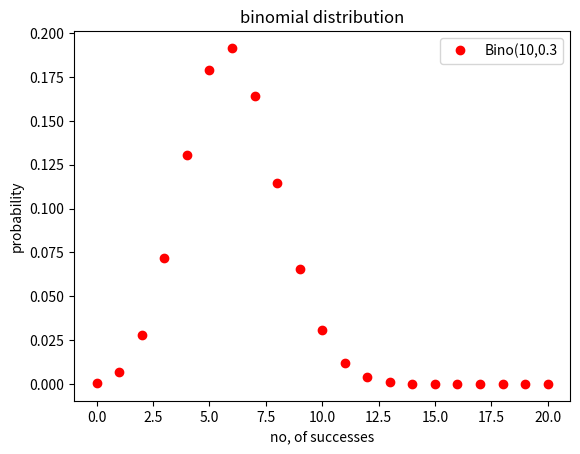

Reproduce this figure in Python.
import numpy as np 
from scipy.stats import binom 
import matplotlib.pyplot as plt 

def run_binon(trials,n,p):
    heads=[]
    for i in range(trials):
        tosses=[np.random.random() for i in range(n)]
        heads.append(len([i for i in tosses if i<=p]))
    return heads 

successes =run_binon(10,5,0.4)
print(successes)

trials = 10000
n=20
p=0.3
x=range(0,21)
plt.plot(x,binom.pmf(x,n,p),'ro',label='Bino(10,0.3')
plt.title("binomial distribution")
plt.xlabel("no, of successes")
plt.ylabel('probability')
plt.legend()
plt.show()